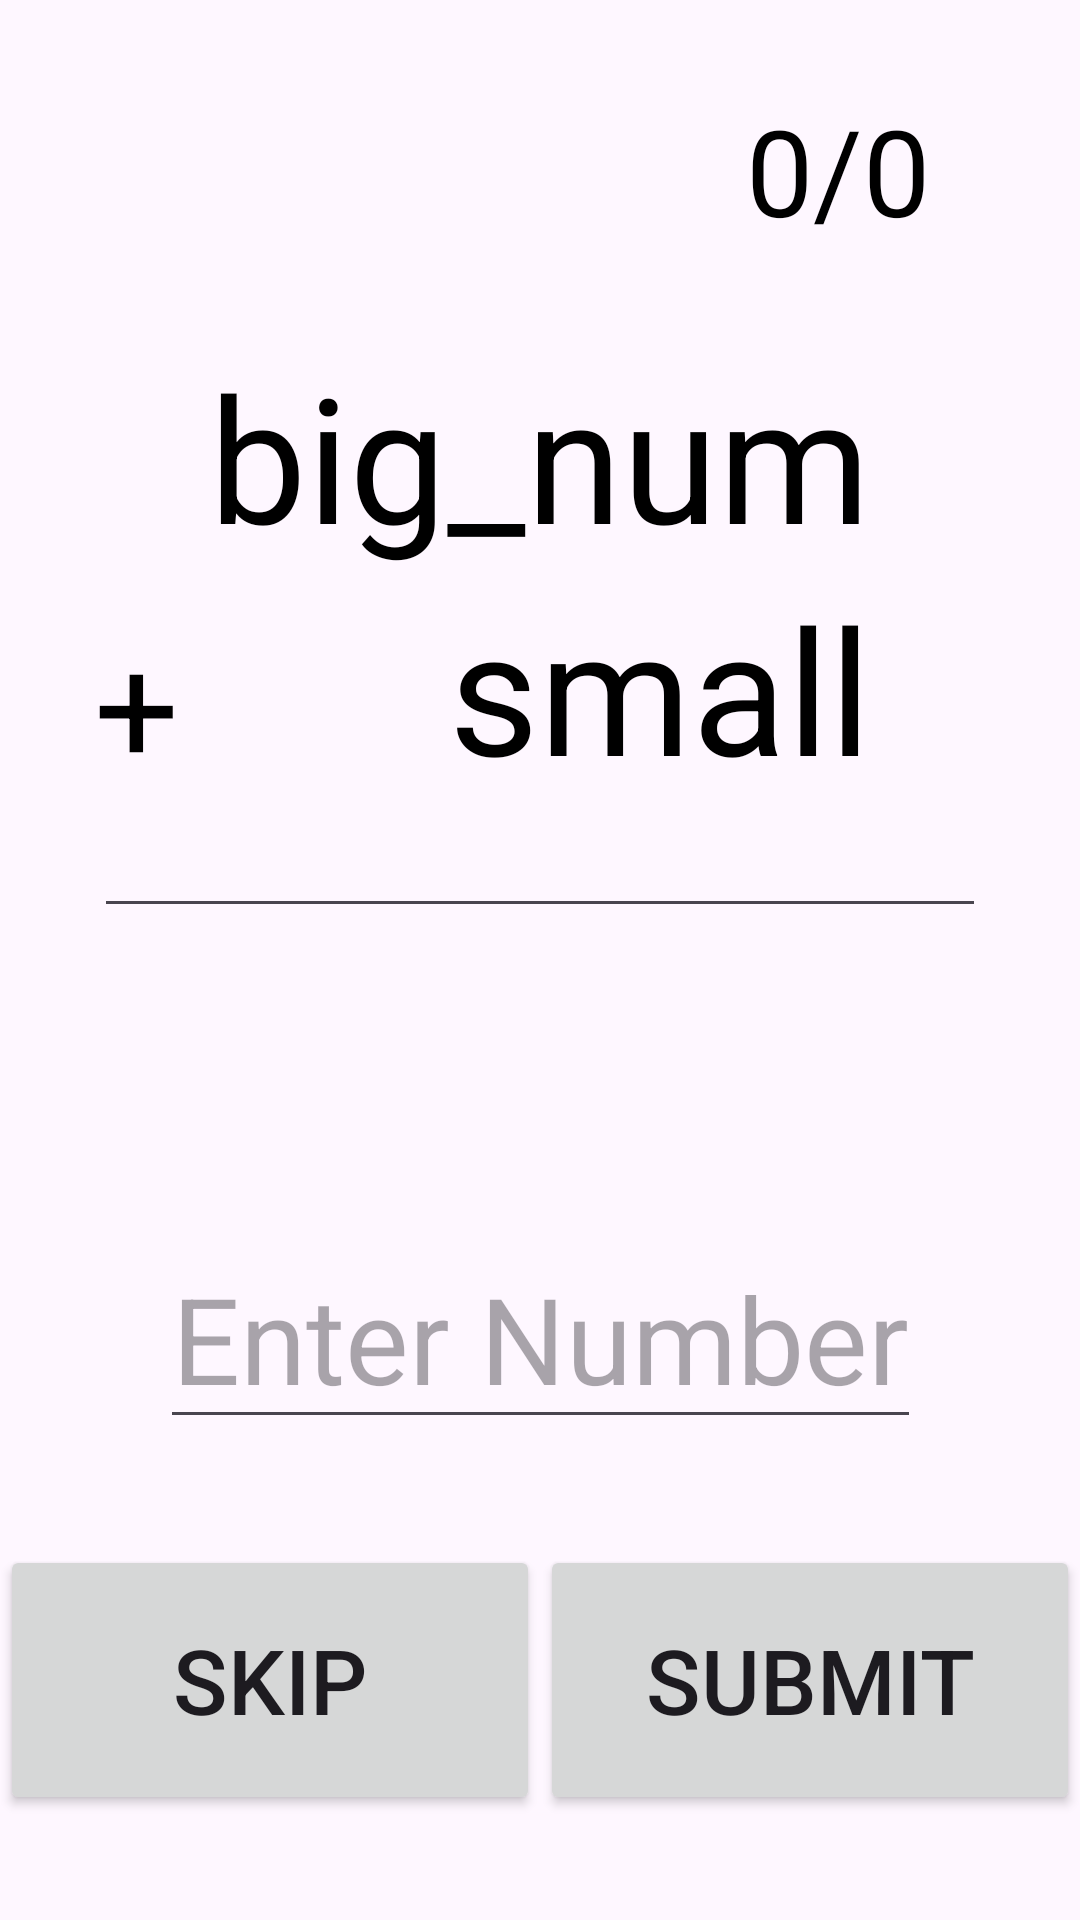

The Android layout XML behind this screen, and the referenced resources:
<!-- AndroidManifest.xml: application theme Theme.MyMathMaster -->
<!-- res/layout/main_game.xml -->
<?xml version="1.0" encoding="utf-8"?>
<androidx.constraintlayout.widget.ConstraintLayout xmlns:android="http://schemas.android.com/apk/res/android"
    android:layout_width="match_parent"
    android:layout_height="match_parent"
    xmlns:tools="http://schemas.android.com/tools"
    xmlns:app="http://schemas.android.com/apk/res-auto"
    >
    


    <TextView
        android:id = "@+id/gameProgress"
        android:layout_width="wrap_content"
        android:layout_height="wrap_content"
        app:layout_constraintTop_toTopOf="parent"
        app:layout_constraintRight_toRightOf="parent"
        android:text="@string/start_score"
        android:textSize="40sp"
        android:layout_marginEnd="50dp"
        android:layout_marginTop="30dp"
        android:textColor="@color/black"
        />


    <TableLayout
        android:id="@+id/table"
        android:layout_width="wrap_content"
        android:layout_height="wrap_content"
        app:layout_constraintTop_toBottomOf="@id/gameProgress"
        app:layout_constraintLeft_toLeftOf="parent"
        app:layout_constraintRight_toRightOf="parent"
        >

        <TableRow>
            <androidx.constraintlayout.widget.ConstraintLayout>
                <TextView
                    android:id = "@+id/topNumOfQuestion"
                    android:layout_width="wrap_content"
                    android:layout_height="wrap_content"
                    app:layout_constraintTop_toTopOf="parent"
                    app:layout_constraintLeft_toLeftOf="parent"
                    app:layout_constraintRight_toRightOf="parent"
                    android:text="@string/big_num"
                    android:textSize="58sp"
                    android:layout_marginTop="30dp"
                    android:textColor="@color/black"
                    />
                <TextView
                    android:id = "@+id/operator"
                    android:layout_width="wrap_content"
                    android:layout_height="wrap_content"
                    app:layout_constraintBottom_toBottomOf="@id/bottomNumOfQuestion"
                    app:layout_constraintRight_toLeftOf="@id/topNumOfQuestion"
                    android:text="@string/operator"
                    android:textSize="50sp"
                    android:layout_marginEnd="10dp"
                    android:textColor="@color/black"
                    />
                <TextView
                    android:id = "@+id/bottomNumOfQuestion"
                    android:layout_width="wrap_content"
                    android:layout_height="wrap_content"
                    app:layout_constraintTop_toBottomOf="@id/topNumOfQuestion"
                    app:layout_constraintRight_toRightOf="@id/topNumOfQuestion"
                    android:text="@string/small"
                    android:textSize="58sp"
                    android:layout_marginTop="0dp"
                    android:textColor="@color/black"
                    />
            </androidx.constraintlayout.widget.ConstraintLayout>
        </TableRow>

        <EditText
            android:layout_width="wrap_content"
            android:layout_height="match_parent"
            app:layout_constraintTop_toBottomOf = "@id/bottomNumOfQuestion"
            app:layout_constraintRight_toRightOf="@id/bottomNumOfQuestion"
            app:layout_constraintLeft_toLeftOf="@id/bottomNumOfQuestion"
            android:inputType="none"
            android:textColor="@color/black"
            />
    </TableLayout>

    <EditText
        android:id = "@+id/answer"
        android:layout_width="wrap_content"
        android:layout_height="wrap_content"
        app:layout_constraintTop_toBottomOf = "@id/table"
        app:layout_constraintRight_toRightOf="parent"
        app:layout_constraintLeft_toLeftOf="parent"
        android:layout_marginTop="100dp"
        android:hint="@string/enter_answer"
        android:textSize="40sp"
        android:inputType="number"
        android:textColor="@color/black"/>

    <Button
        android:id="@+id/skip_button"
        android:text="@string/skip"
        android:textSize="30sp"
        app:layout_constraintLeft_toLeftOf="parent"
        app:layout_constraintRight_toLeftOf="@id/sumbit_button"
        app:layout_constraintTop_toBottomOf="@id/answer"
        app:layout_constraintBottom_toBottomOf="parent"
        android:layout_width="180dp"
        android:layout_height="90dp"
        android:onClick="Skip"
        />

    <Button
        android:id="@+id/sumbit_button"
        android:text="@string/submit"
        android:textSize="30sp"
        app:layout_constraintLeft_toRightOf="@id/skip_button"
        app:layout_constraintTop_toBottomOf="@id/answer"
        app:layout_constraintBottom_toBottomOf="parent"
        app:layout_constraintRight_toRightOf="parent"
        android:layout_width="180dp"
        android:layout_height="90dp"
        android:onClick="Submit" />

</androidx.constraintlayout.widget.ConstraintLayout>
<!-- resources referenced by this layout -->
<resources>
  <color name="black">#FF000000</color>
  <string name="big_num">big_num</string>
  <string name="enter_answer">Enter Number</string>
  <string name="operator">+</string>
  <string name="skip">Skip</string>
  <string name="small">small</string>
  <string name="start_score">0/0</string>
  <string name="submit">Submit</string>
  <style name="Theme.MyMathMaster" parent="Base.Theme.MyMathMaster" />
  <style name="Base.Theme.MyMathMaster" parent="Theme.Material3.DayNight.NoActionBar">
          
          
      </style>
</resources>
